Run: headless pygame with SDL's dummy video driver; simulated clock (each Clock.tick advances the game by its frame time, no real sleeping); random seed 0; keys injected as events and as key.get_pressed() state; no mouse input.
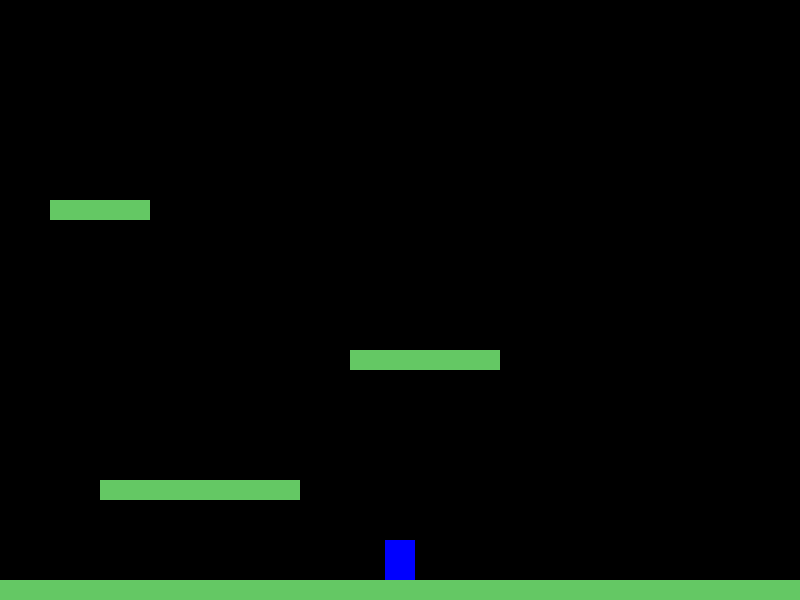
Frame 1 of 4 · flips 1–60 · no input
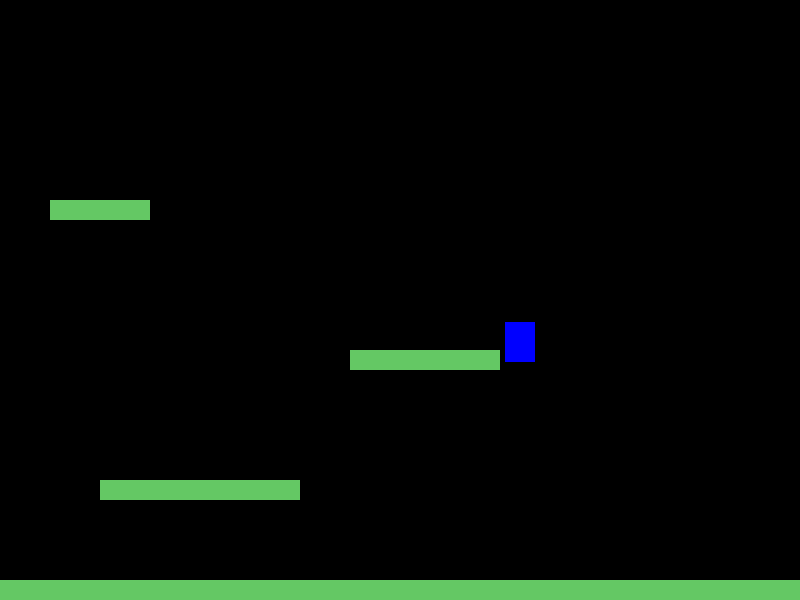
Frame 2 of 4 · flips 61–180 · tapped SPACE, RETURN · held RIGHT (→), D
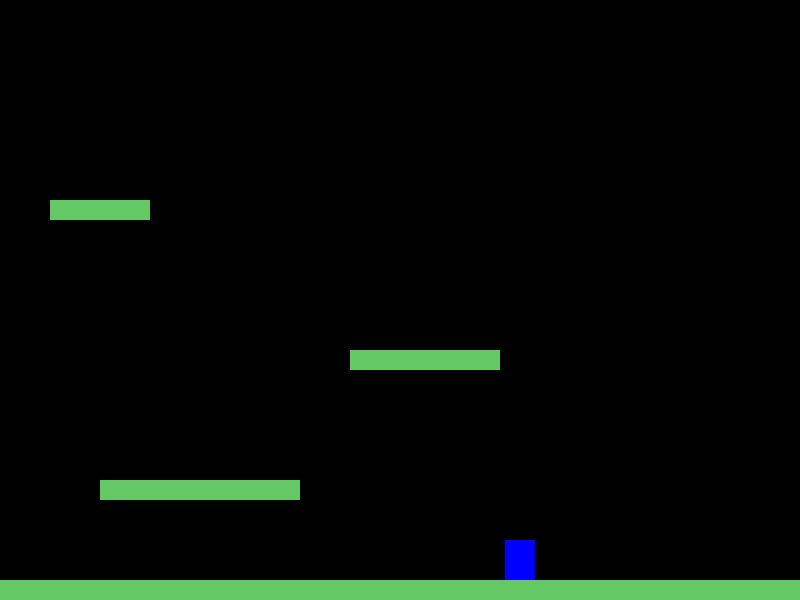
Frame 3 of 4 · flips 181–300 · held DOWN (↓), S
Frame 4 of 4 · flips 301–420 · held LEFT (←), A, UP (↑), W · screen same as frame 1, image omitted

The pygame program that drew these frames:

import pygame
import sys

# Inicjalizacja Pygame
pygame.init()

# Ustawienia okna
SCREEN_WIDTH = 800
SCREEN_HEIGHT = 600
screen = pygame.display.set_mode((SCREEN_WIDTH, SCREEN_HEIGHT))
pygame.display.set_caption("Molly's Quest")

# Kolory
WHITE = (255, 255, 255)
BLACK = (0, 0, 0)
BLUE = (0, 0, 255)

from pygame.locals import (
    K_LEFT,
    K_RIGHT,
    K_SPACE,
    KEYDOWN,
    K_w,
    K_a,
    K_d,
    K_s,
)

# Stałe gry
GRAVITY = 0.8
JUMP_STRENGTH = 5

from pygame.locals import (
    K_LEFT,
    K_RIGHT,
    K_SPACE,
    KEYDOWN,
    K_w,
    K_a,
    K_d,
    K_s,
)

# Stałe gry
GRAVITY = 0.5
JUMP_STRENGTH = 18
PLATFORM_COLOR = (100, 200, 100) # Zielonkawy

# Klasa platformy
class Platform(pygame.sprite.Sprite):
    def __init__(self, x, y, width, height):
        super().__init__()
        self.surf = pygame.Surface((width, height))
        self.surf.fill(PLATFORM_COLOR)
        self.rect = self.surf.get_rect(topleft=(x, y))

# Klasa gracza
class Player(pygame.sprite.Sprite):
    def __init__(self):
        super().__init__()
        self.surf = pygame.Surface((30, 40))
        self.surf.fill(BLUE)
        self.rect = self.surf.get_rect(center=(SCREEN_WIDTH / 2, SCREEN_HEIGHT - 60))
        self.speed = 1
        self.velocity_y = 0
        self.on_ground = False

    def update(self, pressed_keys, platforms):
        # Ruch w poziomie
        if pressed_keys[K_LEFT] or pressed_keys[K_a]:
            self.rect.move_ip(-self.speed, 0)
        if pressed_keys[K_RIGHT] or pressed_keys[K_d]:
            self.rect.move_ip(self.speed, 0)

        # Ograniczenia ekranu (poziome)
        if self.rect.left < 0:
            self.rect.left = 0
        if self.rect.right > SCREEN_WIDTH:
            self.rect.right = SCREEN_WIDTH

        # Grawitacja i ruch w pionie
        self.velocity_y += GRAVITY
        self.rect.y += self.velocity_y
        self.on_ground = False # Resetuj przed sprawdzaniem kolizji

        # Kolizje z platformami (pionowe)
        collided_platforms = pygame.sprite.spritecollide(self, platforms, False)
        for plat in collided_platforms:
            if self.velocity_y > 0: # Spadanie
                if self.rect.bottom > plat.rect.top:
                    self.rect.bottom = plat.rect.top
                    self.velocity_y = 0
                    self.on_ground = True

    def jump(self):
        if self.on_ground:
            self.velocity_y = -JUMP_STRENGTH

    def draw(self, surface):
        surface.blit(self.surf, self.rect)

# Główna pętla gry
def main():
    player = Player()
    
    # Tworzenie platform
    platforms = pygame.sprite.Group()
    ground = Platform(0, SCREEN_HEIGHT - 20, SCREEN_WIDTH, 20)
    plat1 = Platform(100, SCREEN_HEIGHT - 120, 200, 20)
    plat2 = Platform(350, SCREEN_HEIGHT - 250, 150, 20)
    plat3 = Platform(50, SCREEN_HEIGHT - 400, 100, 20)
    platforms.add(ground, plat1, plat2, plat3)
    
    all_sprites = pygame.sprite.Group()
    all_sprites.add(player)
    all_sprites.add(platforms)

    running = True
    while running:
        # Obsługa zdarzeń
        for event in pygame.event.get():
            if event.type == pygame.QUIT:
                running = False
            if event.type == KEYDOWN:
                if event.key == K_SPACE:
                    player.jump()

        # Pobranie wciśniętych klawiszy
        pressed_keys = pygame.key.get_pressed()
        
        # Aktualizacja gracza
        player.update(pressed_keys, platforms)

        # Rysowanie
        screen.fill(BLACK)
        for entity in all_sprites:
             screen.blit(entity.surf, entity.rect)

        # Aktualizacja wyświetlacza
        pygame.display.flip()

    pygame.quit()
    sys.exit()

if __name__ == "__main__":
    main()
